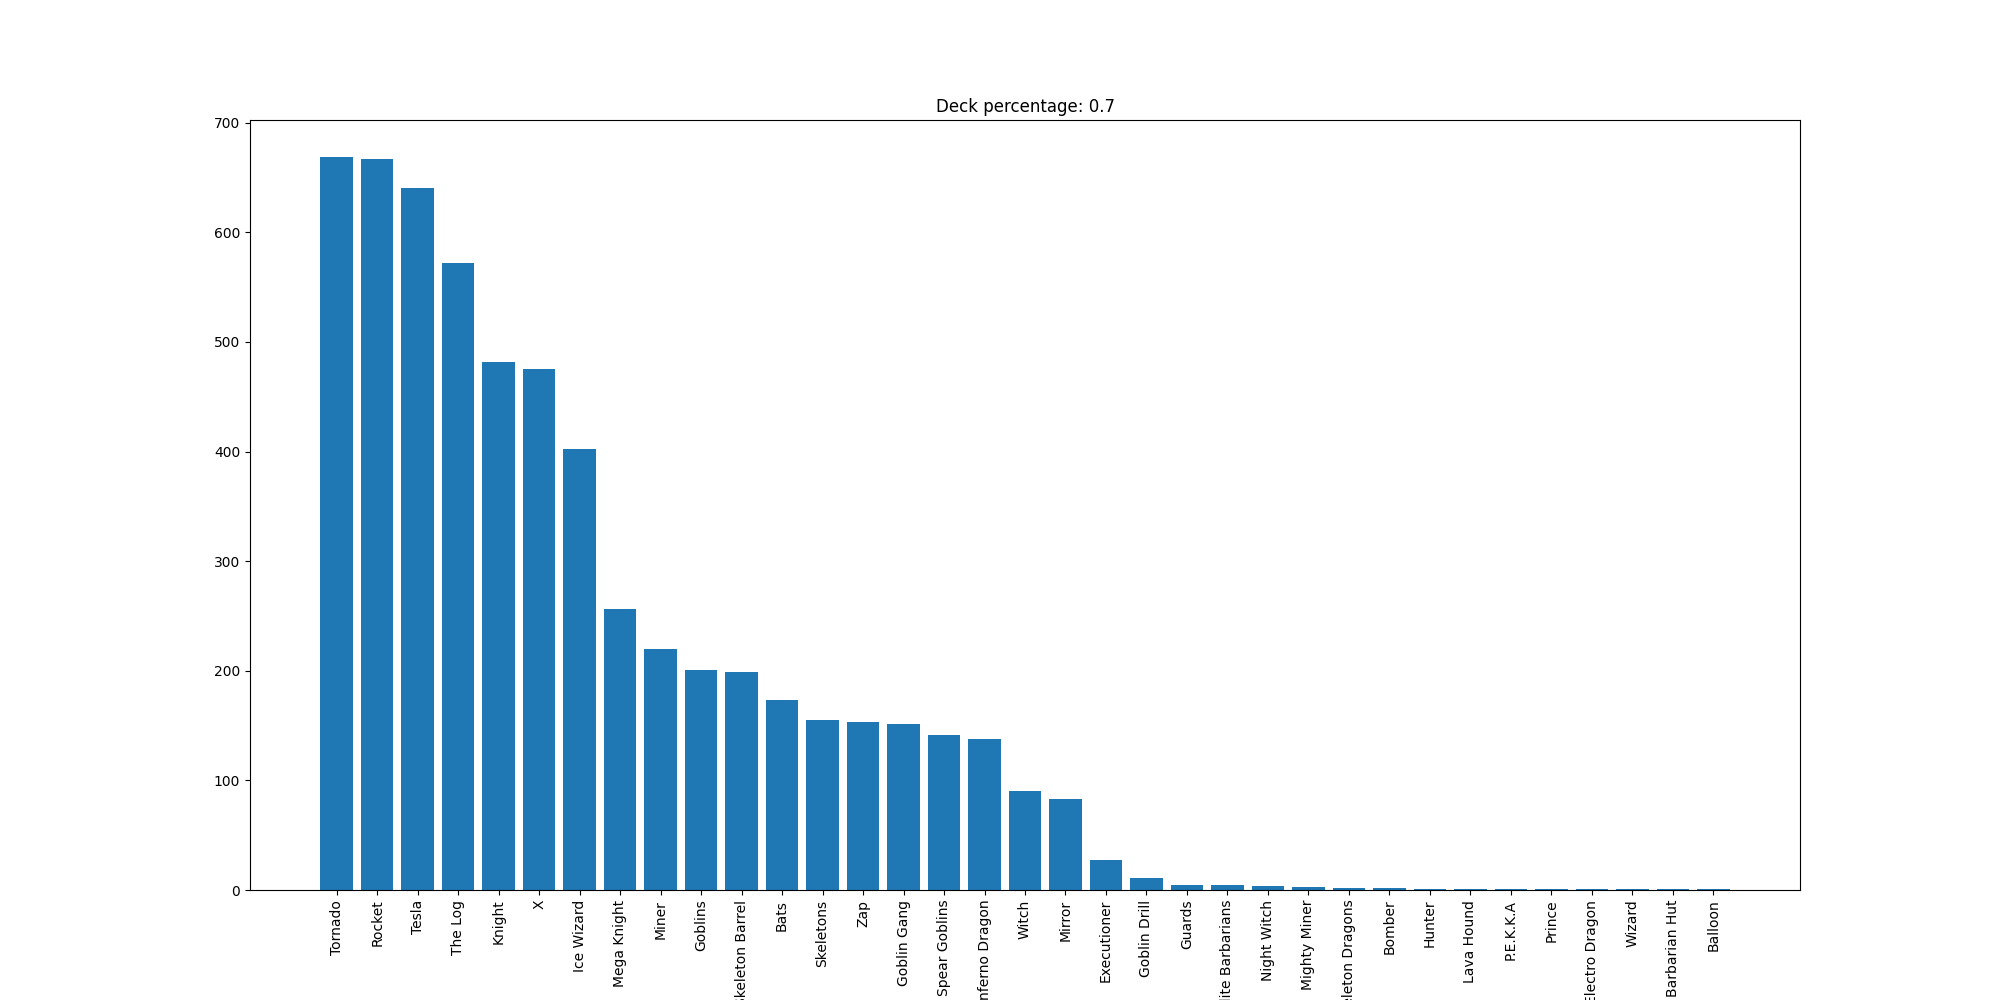

The file beside this chart, header and first rows:
Tornado, 669
Rocket, 667
Tesla, 640
The Log, 572
Knight, 482
X, 475
Ice Wizard, 402
Mega Knight, 256
Miner, 220
Goblins, 201
Skeleton Barrel, 199
Bats, 173
Skeletons, 155
Zap, 153
Goblin Gang, 151
Spear Goblins, 141
Inferno Dragon, 138
Witch, 90
Mirror, 83
Executioner, 27
Goblin Drill, 11
Guards, 5
Elite Barbarians, 5
Night Witch, 4
Mighty Miner, 3
Skeleton Dragons, 2
Bomber, 2
Hunter, 1
Lava Hound, 1
P.E.K.K.A, 1
Prince, 1
Electro Dragon, 1
Wizard, 1
Barbarian Hut, 1
Balloon, 1
